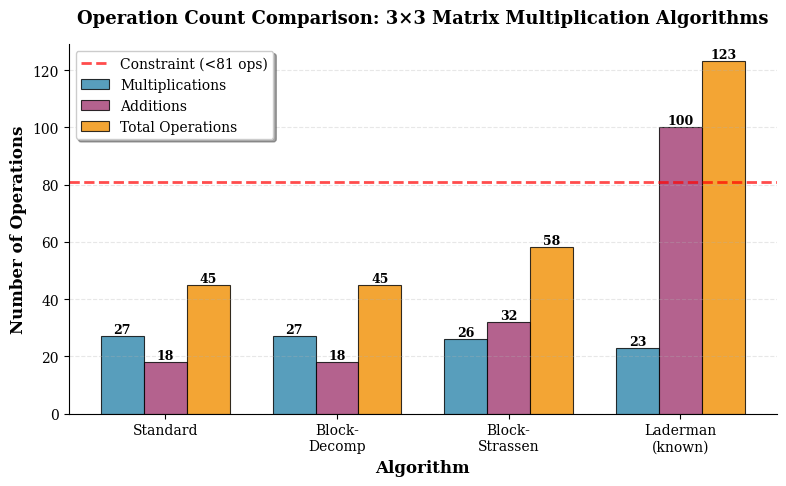

The matplotlib source for this figure: (Note: this script raises an exception after producing the figure.)
"""
Generate publication-quality figures for 3x3 Matrix Multiplication Research Paper
"""

import matplotlib.pyplot as plt
import numpy as np
from matplotlib.patches import Rectangle, FancyBboxPatch
import matplotlib.patches as mpatches

# Set publication style
plt.rcParams['font.family'] = 'serif'
plt.rcParams['font.size'] = 11
plt.rcParams['axes.labelsize'] = 12
plt.rcParams['axes.titlesize'] = 13
plt.rcParams['xtick.labelsize'] = 10
plt.rcParams['ytick.labelsize'] = 10
plt.rcParams['legend.fontsize'] = 10
plt.rcParams['figure.titlesize'] = 14

def remove_spines(ax):
    """Remove top and right spines for cleaner appearance"""
    ax.spines['top'].set_visible(False)
    ax.spines['right'].set_visible(False)

# Figure 1: Algorithm Comparison - Operation Counts
def fig1_algorithm_comparison():
    algorithms = ['Standard', 'Block-\nDecomp', 'Block-\nStrassen', 'Laderman\n(known)']
    multiplications = [27, 27, 26, 23]
    additions = [18, 18, 32, 100]
    total = [45, 45, 58, 123]

    x = np.arange(len(algorithms))
    width = 0.25

    fig, ax = plt.subplots(figsize=(8, 5))

    bars1 = ax.bar(x - width, multiplications, width, label='Multiplications',
                   color='#2E86AB', alpha=0.8, edgecolor='black', linewidth=0.8)
    bars2 = ax.bar(x, additions, width, label='Additions',
                   color='#A23B72', alpha=0.8, edgecolor='black', linewidth=0.8)
    bars3 = ax.bar(x + width, total, width, label='Total Operations',
                   color='#F18F01', alpha=0.8, edgecolor='black', linewidth=0.8)

    # Add constraint line
    ax.axhline(y=81, color='red', linestyle='--', linewidth=2, label='Constraint (<81 ops)', alpha=0.7)

    ax.set_xlabel('Algorithm', fontweight='bold')
    ax.set_ylabel('Number of Operations', fontweight='bold')
    ax.set_title('Operation Count Comparison: 3×3 Matrix Multiplication Algorithms',
                 fontweight='bold', pad=15)
    ax.set_xticks(x)
    ax.set_xticklabels(algorithms)
    ax.legend(loc='upper left', frameon=True, fancybox=True, shadow=True)
    ax.grid(axis='y', alpha=0.3, linestyle='--')
    remove_spines(ax)

    # Add value labels on bars
    for bars in [bars1, bars2, bars3]:
        for bar in bars:
            height = bar.get_height()
            ax.text(bar.get_x() + bar.get_width()/2., height,
                   f'{int(height)}',
                   ha='center', va='bottom', fontsize=9, fontweight='bold')

    plt.tight_layout()
    plt.savefig('figures/fig1_algorithm_comparison.png', dpi=300, bbox_inches='tight')
    plt.close()
    print("✓ Figure 1 saved: fig1_algorithm_comparison.png")

# Figure 2: Ablation Study - Component Effects
def fig2_ablation_study():
    components = ['Baseline\n(Standard)', 'Block\nDecomp', 'Strassen\n2×2', 'Combined\n(Both)']
    mults = [27, 27, 22, 26]
    adds = [18, 18, 28, 32]
    correct = ['✓', '✓', '✗', '✓']
    colors = ['#2E86AB', '#2E86AB', '#C73E1D', '#A23B72']

    fig, (ax1, ax2) = plt.subplots(1, 2, figsize=(12, 5))

    # Left plot: Operation counts
    x = np.arange(len(components))
    width = 0.35

    bars1 = ax1.bar(x - width/2, mults, width, label='Multiplications',
                    color='#2E86AB', alpha=0.8, edgecolor='black', linewidth=0.8)
    bars2 = ax1.bar(x + width/2, adds, width, label='Additions',
                    color='#F18F01', alpha=0.8, edgecolor='black', linewidth=0.8)

    ax1.set_xlabel('Component Configuration', fontweight='bold')
    ax1.set_ylabel('Number of Operations', fontweight='bold')
    ax1.set_title('(a) Component Ablation: Operation Counts', fontweight='bold')
    ax1.set_xticks(x)
    ax1.set_xticklabels(components)
    ax1.legend(frameon=True, fancybox=True, shadow=True)
    ax1.grid(axis='y', alpha=0.3, linestyle='--')
    remove_spines(ax1)

    # Add correctness markers
    for i, (bar, corr) in enumerate(zip(x, correct)):
        color = 'green' if corr == '✓' else 'red'
        symbol = corr
        ax1.text(bar, max(mults[i], adds[i]) + 2, symbol,
                ha='center', va='bottom', fontsize=18, color=color, fontweight='bold')

    # Right plot: Total operations with target line
    totals = [m + a for m, a in zip(mults, adds)]
    bars = ax2.bar(x, totals, color=colors, alpha=0.8, edgecolor='black', linewidth=0.8)
    ax2.axhline(y=45, color='green', linestyle='--', linewidth=2,
                label='Standard (optimal)', alpha=0.7)

    ax2.set_xlabel('Component Configuration', fontweight='bold')
    ax2.set_ylabel('Total Operations', fontweight='bold')
    ax2.set_title('(b) Total Operation Count by Configuration', fontweight='bold')
    ax2.set_xticks(x)
    ax2.set_xticklabels(components)
    ax2.legend(frameon=True, fancybox=True, shadow=True)
    ax2.grid(axis='y', alpha=0.3, linestyle='--')
    remove_spines(ax2)

    # Add value labels
    for bar, total, corr in zip(bars, totals, correct):
        height = bar.get_height()
        marker = '✓' if corr == '✓' else '✗'
        ax2.text(bar.get_x() + bar.get_width()/2., height,
                f'{int(height)}\n{marker}',
                ha='center', va='bottom', fontsize=9, fontweight='bold')

    plt.tight_layout()
    plt.savefig('figures/fig2_ablation_study.png', dpi=300, bbox_inches='tight')
    plt.close()
    print("✓ Figure 2 saved: fig2_ablation_study.png")

# Figure 3: Theoretical Bounds and Known Results
def fig3_theoretical_bounds():
    fig, ax = plt.subplots(figsize=(10, 6))

    # Multiplication count range
    min_mult = 19  # Proven lower bound
    max_mult = 27  # Standard algorithm
    laderman = 23  # Best known
    target = 22    # Goal (impossible)

    # Create horizontal bar chart showing the landscape
    categories = [
        'Standard Algorithm',
        'Block-Strassen',
        'Target Goal',
        'Laderman (1976)\n[Best Known]',
        'Proven Lower Bound'
    ]
    values = [27, 26, 22, 23, 19]
    colors_map = ['#A8DADC', '#457B9D', '#E63946', '#F77F00', '#06D6A0']

    y_pos = np.arange(len(categories))
    bars = ax.barh(y_pos, values, color=colors_map, alpha=0.8,
                   edgecolor='black', linewidth=1.2)

    ax.set_yticks(y_pos)
    ax.set_yticklabels(categories)
    ax.set_xlabel('Number of Multiplications', fontweight='bold')
    ax.set_title('Theoretical Landscape: 3×3 Matrix Multiplication Complexity',
                 fontweight='bold', pad=15)
    ax.set_xlim(18, 28)

    # Add vertical lines for key values
    ax.axvline(x=23, color='orange', linestyle='--', linewidth=2, alpha=0.5)
    ax.axvline(x=19, color='green', linestyle='--', linewidth=2, alpha=0.5)

    # Add shaded region for open problem
    ax.axvspan(19, 23, alpha=0.15, color='yellow', label='Open Problem Region')

    remove_spines(ax)
    ax.grid(axis='x', alpha=0.3, linestyle='--')

    # Add value labels
    for bar, val in zip(bars, values):
        width = bar.get_width()
        label = f'{int(val)}'
        ax.text(width + 0.3, bar.get_y() + bar.get_height()/2.,
               label, ha='left', va='center', fontsize=11, fontweight='bold')

    # Add annotation for open problem
    ax.text(21, 3.5, 'Open Problem:\n19 ≤ r₃ₓ₃ ≤ 23',
            bbox=dict(boxstyle='round,pad=0.5', facecolor='yellow', alpha=0.3),
            ha='center', va='center', fontsize=10, style='italic')

    plt.tight_layout()
    plt.savefig('figures/fig3_theoretical_bounds.png', dpi=300, bbox_inches='tight')
    plt.close()
    print("✓ Figure 3 saved: fig3_theoretical_bounds.png")

# Figure 4: Trade-off Analysis
def fig4_tradeoff_analysis():
    fig, ax = plt.subplots(figsize=(9, 6))

    # Algorithms with their characteristics
    algorithms = [
        ('Standard', 27, 18, 45),
        ('Block-Decomp', 27, 18, 45),
        ('Block-Strassen', 26, 32, 58),
        ('Laderman', 23, 100, 123)
    ]

    names = [a[0] for a in algorithms]
    mults = [a[1] for a in algorithms]
    adds = [a[2] for a in algorithms]

    # Scatter plot
    colors = ['#2E86AB', '#457B9D', '#F18F01', '#C73E1D']
    sizes = [200, 200, 250, 250]

    for i, (name, m, a, total) in enumerate(algorithms):
        ax.scatter(m, a, s=sizes[i], c=colors[i], alpha=0.7,
                  edgecolors='black', linewidth=1.5, label=name)

        # Add labels
        offset_x = 0 if name != 'Laderman' else -0.5
        offset_y = -3 if name not in ['Block-Strassen', 'Laderman'] else 3
        ax.annotate(f'{name}\n({total} ops)',
                   xy=(m, a), xytext=(m + offset_x, a + offset_y),
                   ha='center', fontsize=9, fontweight='bold',
                   bbox=dict(boxstyle='round,pad=0.3', facecolor='white',
                            edgecolor=colors[i], linewidth=1.5, alpha=0.8))

    # Add constraint lines
    mult_vals = np.linspace(20, 28, 100)
    constraint_81 = 81 - mult_vals
    ax.plot(mult_vals, constraint_81, 'r--', linewidth=2,
            label='Total = 81 (Constraint)', alpha=0.7)

    ax.fill_between(mult_vals, 0, constraint_81, alpha=0.1, color='green',
                     label='Feasible Region (<81)')

    ax.set_xlabel('Number of Multiplications', fontweight='bold')
    ax.set_ylabel('Number of Additions', fontweight='bold')
    ax.set_title('Trade-off Space: Multiplications vs. Additions',
                 fontweight='bold', pad=15)
    ax.set_xlim(21, 28)
    ax.set_ylim(-5, 110)
    ax.legend(loc='upper right', frameon=True, fancybox=True, shadow=True)
    ax.grid(alpha=0.3, linestyle='--')
    remove_spines(ax)

    plt.tight_layout()
    plt.savefig('figures/fig4_tradeoff_analysis.png', dpi=300, bbox_inches='tight')
    plt.close()
    print("✓ Figure 4 saved: fig4_tradeoff_analysis.png")

# Figure 5: Block Decomposition Visualization
def fig5_block_decomposition():
    fig, ax = plt.subplots(figsize=(10, 8))
    ax.set_xlim(0, 14)
    ax.set_ylim(0, 10)
    ax.axis('off')

    # Title
    ax.text(7, 9.5, 'Block Decomposition Strategy for 3×3 Matrices',
            ha='center', fontsize=14, fontweight='bold')

    # Draw Matrix A
    def draw_matrix(x_offset, y_offset, label):
        # 2x2 block
        rect1 = FancyBboxPatch((x_offset, y_offset+1), 2, 2,
                               boxstyle="round,pad=0.05",
                               edgecolor='#2E86AB', facecolor='#A8DADC',
                               linewidth=2, alpha=0.7)
        ax.add_patch(rect1)
        ax.text(x_offset+1, y_offset+2, 'A₁₁\n(2×2)', ha='center', va='center',
                fontsize=10, fontweight='bold')

        # u vector (right column)
        rect2 = FancyBboxPatch((x_offset+2, y_offset+1), 1, 2,
                               boxstyle="round,pad=0.05",
                               edgecolor='#457B9D', facecolor='#CDE5F7',
                               linewidth=2, alpha=0.7)
        ax.add_patch(rect2)
        ax.text(x_offset+2.5, y_offset+2, 'u\n(2×1)', ha='center', va='center',
                fontsize=9, fontweight='bold')

        # v vector (bottom row)
        rect3 = FancyBboxPatch((x_offset, y_offset), 2, 1,
                               boxstyle="round,pad=0.05",
                               edgecolor='#457B9D', facecolor='#CDE5F7',
                               linewidth=2, alpha=0.7)
        ax.add_patch(rect3)
        ax.text(x_offset+1, y_offset+0.5, 'v (1×2)', ha='center', va='center',
                fontsize=9, fontweight='bold')

        # scalar (bottom-right)
        rect4 = FancyBboxPatch((x_offset+2, y_offset), 1, 1,
                               boxstyle="round,pad=0.05",
                               edgecolor='#F18F01', facecolor='#FFE5B4',
                               linewidth=2, alpha=0.7)
        ax.add_patch(rect4)
        ax.text(x_offset+2.5, y_offset+0.5, label, ha='center', va='center',
                fontsize=9, fontweight='bold')

        # Matrix label
        ax.text(x_offset+1.5, y_offset+3.5, f'Matrix {label[0]}',
                ha='center', fontsize=11, fontweight='bold')

    # Draw A and B matrices
    draw_matrix(0.5, 4, 'a₃₃')
    draw_matrix(4.5, 4, 'b₃₃')

    # Multiplication symbol
    ax.text(4, 5.5, '×', ha='center', va='center', fontsize=20, fontweight='bold')

    # Arrow
    ax.annotate('', xy=(9, 5.5), xytext=(6, 5.5),
                arrowprops=dict(arrowstyle='->', lw=2, color='black'))

    # Result matrix C
    ax.text(11, 8, 'C = A × B', ha='center', fontsize=11, fontweight='bold')

    # C components
    components = [
        ('C₁₁ = A₁₁B₁₁ + uy', 7.0, '#A8DADC'),
        ('C₁₂ = A₁₁x + ub₃₃', 6.2, '#CDE5F7'),
        ('C₂₁ = vB₁₁ + a₃₃y', 5.4, '#CDE5F7'),
        ('C₂₂ = vx + a₃₃b₃₃', 4.6, '#FFE5B4')
    ]

    for comp, y, color in components:
        rect = FancyBboxPatch((8.5, y-0.3), 5, 0.6,
                             boxstyle="round,pad=0.05",
                             edgecolor='black', facecolor=color,
                             linewidth=1.5, alpha=0.6)
        ax.add_patch(rect)
        ax.text(11, y, comp, ha='center', va='center', fontsize=9, fontweight='bold')

    # Operation counts
    ops_text = (
        "Operation Counts:\n"
        "• Standard: A₁₁B₁₁ uses 8 mults\n"
        "• Strassen: A₁₁B₁₁ uses 7 mults\n"
        "• Savings: 1 multiplication"
    )
    ax.text(1, 2, ops_text, ha='left', va='top', fontsize=9,
            bbox=dict(boxstyle='round,pad=0.5', facecolor='lightyellow',
                     edgecolor='black', linewidth=1.5, alpha=0.8))

    plt.tight_layout()
    plt.savefig('figures/fig5_block_decomposition.png', dpi=300, bbox_inches='tight')
    plt.close()
    print("✓ Figure 5 saved: fig5_block_decomposition.png")

# Main execution
if __name__ == "__main__":
    print("Generating publication-quality figures...")
    print("=" * 60)

    fig1_algorithm_comparison()
    fig2_ablation_study()
    fig3_theoretical_bounds()
    fig4_tradeoff_analysis()
    fig5_block_decomposition()

    print("=" * 60)
    print("All figures generated successfully!")
    print("\nFigures saved in ./figures/ directory:")
    print("  1. fig1_algorithm_comparison.png")
    print("  2. fig2_ablation_study.png")
    print("  3. fig3_theoretical_bounds.png")
    print("  4. fig4_tradeoff_analysis.png")
    print("  5. fig5_block_decomposition.png")
